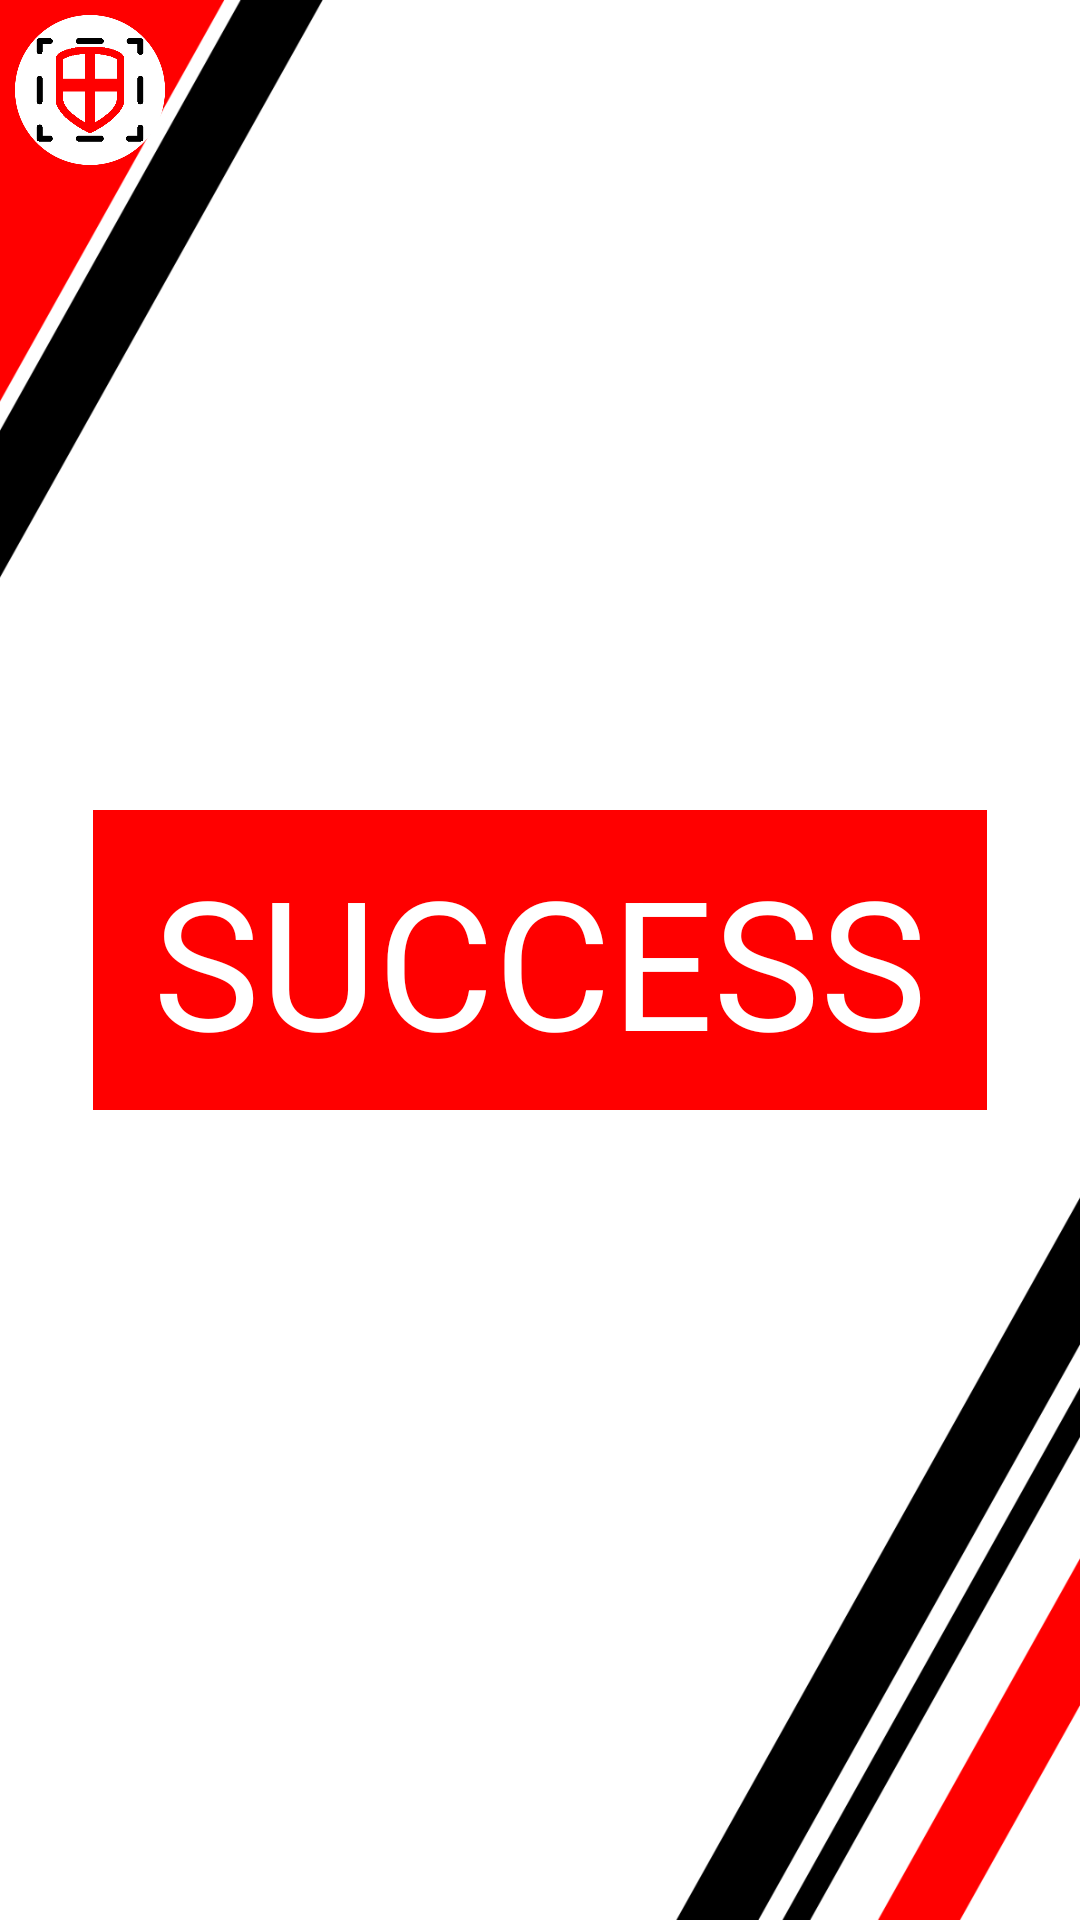

The Android layout XML behind this screen, and the referenced resources:
<!-- AndroidManifest.xml: application theme Theme.CourierSystem -->
<!-- res/layout/activity_success.xml -->
<?xml version="1.0" encoding="utf-8"?>
<androidx.constraintlayout.widget.ConstraintLayout xmlns:android="http://schemas.android.com/apk/res/android"
    xmlns:app="http://schemas.android.com/apk/res-auto"
    xmlns:tools="http://schemas.android.com/tools"
    android:layout_width="match_parent"
    android:layout_height="match_parent"
    android:background="@drawable/bg"
    tools:context=".SuccessActivity">
    <LinearLayout
        android:layout_width="match_parent"
        android:layout_height="wrap_content"
        android:padding="5dp"
        android:gravity="left"
        tools:ignore="MissingConstraints">
        <ImageView
            android:id="@+id/home"
            android:layout_width="50dp"
            android:layout_height="50dp"
            android:scaleType="fitCenter"
            android:src="@drawable/logo"/>
    </LinearLayout>
    <LinearLayout
        android:layout_width="match_parent"
        android:layout_height="match_parent"
        android:gravity="center">
        <TextView
            android:layout_width="wrap_content"
            android:layout_height="wrap_content"
            android:paddingLeft="20dp"
            android:paddingRight="20dp"
            android:paddingTop="10dp"
            android:paddingBottom="10dp"
            android:text="SUCCESS"
            android:textSize="60sp"
            android:textColor="@color/white"
            android:background="@color/red"/>
    </LinearLayout>
</androidx.constraintlayout.widget.ConstraintLayout>
<!-- resources referenced by this layout -->
<resources>
  <color name="red">#FF0000</color>
  <color name="white">#FFFFFFFF</color>
  <!-- drawable bg: png bitmap (drawable, 50550 bytes) -->
  <!-- drawable logo: png bitmap (drawable, 13696 bytes) -->
  <style name="Theme.CourierSystem" parent="Base.Theme.CourierSystem" />
  <style name="Base.Theme.CourierSystem" parent="Theme.MaterialComponents.DayNight.NoActionBar.Bridge">
          
          
      </style>
</resources>
